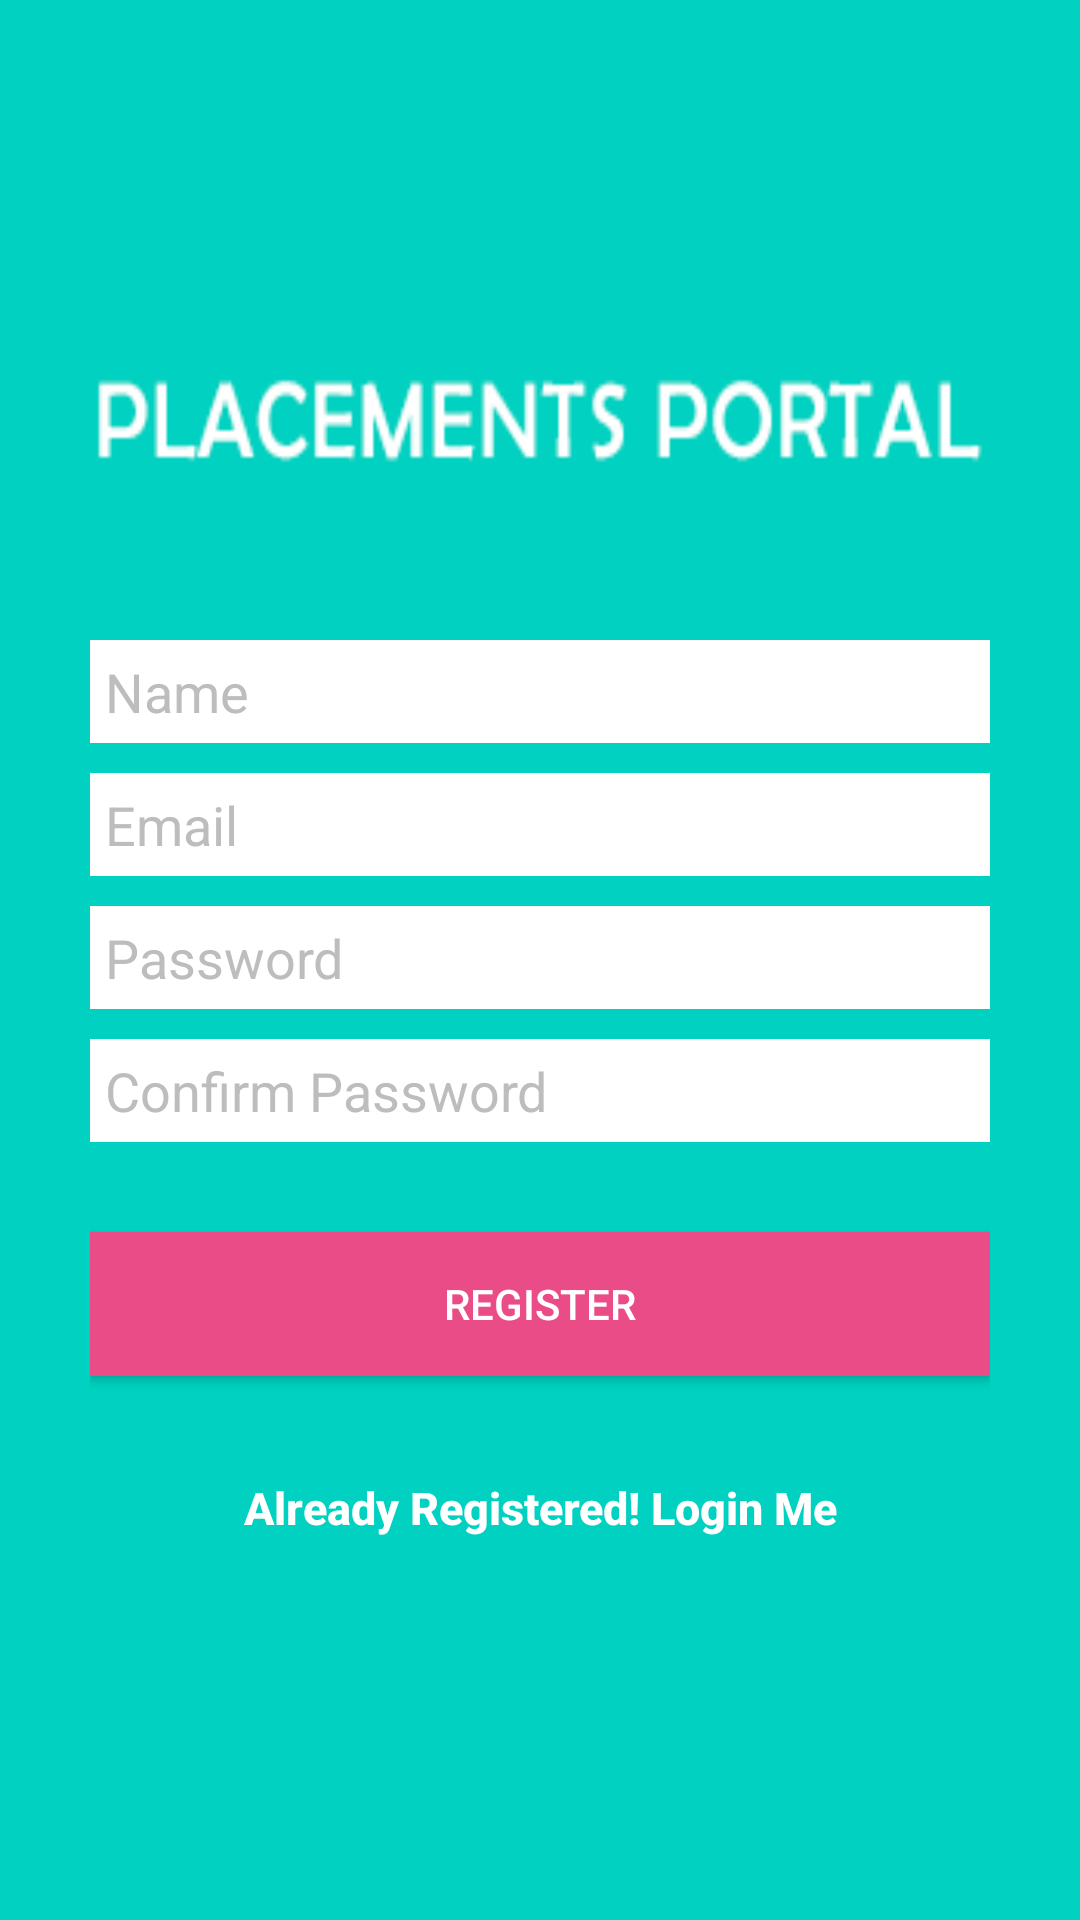

Layout XML and referenced resources for this Android screen:
<!-- AndroidManifest.xml: application theme AppTheme -->
<!-- res/layout/activity_sign_up.xml -->
<?xml version="1.0" encoding="utf-8"?>
<LinearLayout xmlns:android="http://schemas.android.com/apk/res/android"
    android:layout_width="fill_parent"
    android:layout_height="fill_parent"
    android:background="@drawable/back1"
    android:gravity="center"
    android:orientation="vertical"
    android:padding="10dp" >

    <LinearLayout
        android:layout_width="fill_parent"
        android:layout_height="wrap_content"
        android:layout_gravity="center"
        android:orientation="vertical"
        android:paddingLeft="20dp"
        android:layout_marginTop="100dp"
        android:paddingRight="20dp" >
        <EditText
            android:id="@+id/uname"
            android:layout_width="fill_parent"
            android:layout_height="wrap_content"
            android:layout_marginBottom="10dp"
            android:background="@color/colorPrimaryText"
            android:hint="Name"
            android:padding="5dp"
            android:singleLine="true"
            android:inputType="textCapWords"

            android:textColor="@color/colorSecondaryText"
            android:textColorHint="@color/colorDivider" />
        <EditText
            android:id="@+id/email"
            android:layout_width="fill_parent"
            android:layout_height="wrap_content"
            android:layout_marginBottom="10dp"
            android:background="@color/colorPrimaryText"
            android:hint="Email"
            android:padding="5dp"
            android:singleLine="true"
            android:inputType="textEmailAddress"

            android:textColor="@color/colorSecondaryText"
            android:textColorHint="@color/colorDivider" />




        <EditText
            android:id="@+id/password"
            android:layout_width="fill_parent"
            android:layout_height="wrap_content"
            android:layout_marginBottom="10dp"
            android:background="@color/colorPrimaryText"
            android:hint="Password"
            android:inputType="textPassword"
            android:padding="5dp"
            android:singleLine="true"
            android:textColor="@color/colorSecondaryText"
            android:textColorHint="@color/colorDivider" />
        <EditText
            android:id="@+id/confirmpassword"
            android:layout_width="fill_parent"
            android:layout_height="wrap_content"
            android:layout_marginBottom="10dp"
            android:background="@color/colorPrimaryText"
            android:hint="Confirm Password"
            android:inputType="textPassword"
            android:padding="5dp"
            android:singleLine="true"
            android:textColor="@color/colorSecondaryText"
            android:textColorHint="@color/colorDivider" />

        

        <Button
            android:id="@+id/btnRegister"
            android:layout_width="fill_parent"
            android:layout_height="wrap_content"
            android:layout_marginTop="20dip"
            android:background="#ea4c88"
            android:text="REGISTER"
            android:textColor="@color/white"
            android:onClick="onClick"/>

        

        <Button
            android:id="@+id/btnLinkToLoginScreen"
            android:layout_width="fill_parent"
            android:layout_height="wrap_content"
            android:layout_marginTop="20dip"
            android:background="@null"
            android:text="Already Registered! Login Me"
            android:textAllCaps="false"
            android:textColor="@color/colorPrimaryText"
            android:textStyle="bold"
            android:textSize="15dp"
            android:onClick="onClick"/>
    </LinearLayout>

</LinearLayout>
<!-- resources referenced by this layout -->
<resources>
  <color name="colorDivider">#BDBDBD</color>
  <color name="colorPrimaryText">#ffffff</color>
  <color name="colorSecondaryText">#757575</color>
  <color name="white">#ffffff</color>
  <!-- drawable back1: png bitmap (drawable, 548262 bytes) -->
  <style name="AppTheme" parent="Theme.AppCompat.Light.NoActionBar">
          
          <item name="colorPrimary">@color/colorPrimary</item>
          <item name="colorPrimaryDark">@color/colorPrimaryDark</item>
          <item name="colorAccent">@color/colorAccent</item>
          <item name="android:windowBackground">@color/colorPrimaryText</item>
          <item name="android:textColorSecondary">@color/colorSecondaryText</item>
          <item name="android:divider">@color/colorDivider</item>
          <item name="android:textColorPrimary">@color/colorPrimaryText</item>
  
      </style>
  <color name="colorPrimary">#00d1c1</color>
  <color name="colorPrimaryDark">#00bbad</color>
  <color name="colorAccent">#00d1c1</color>
</resources>
